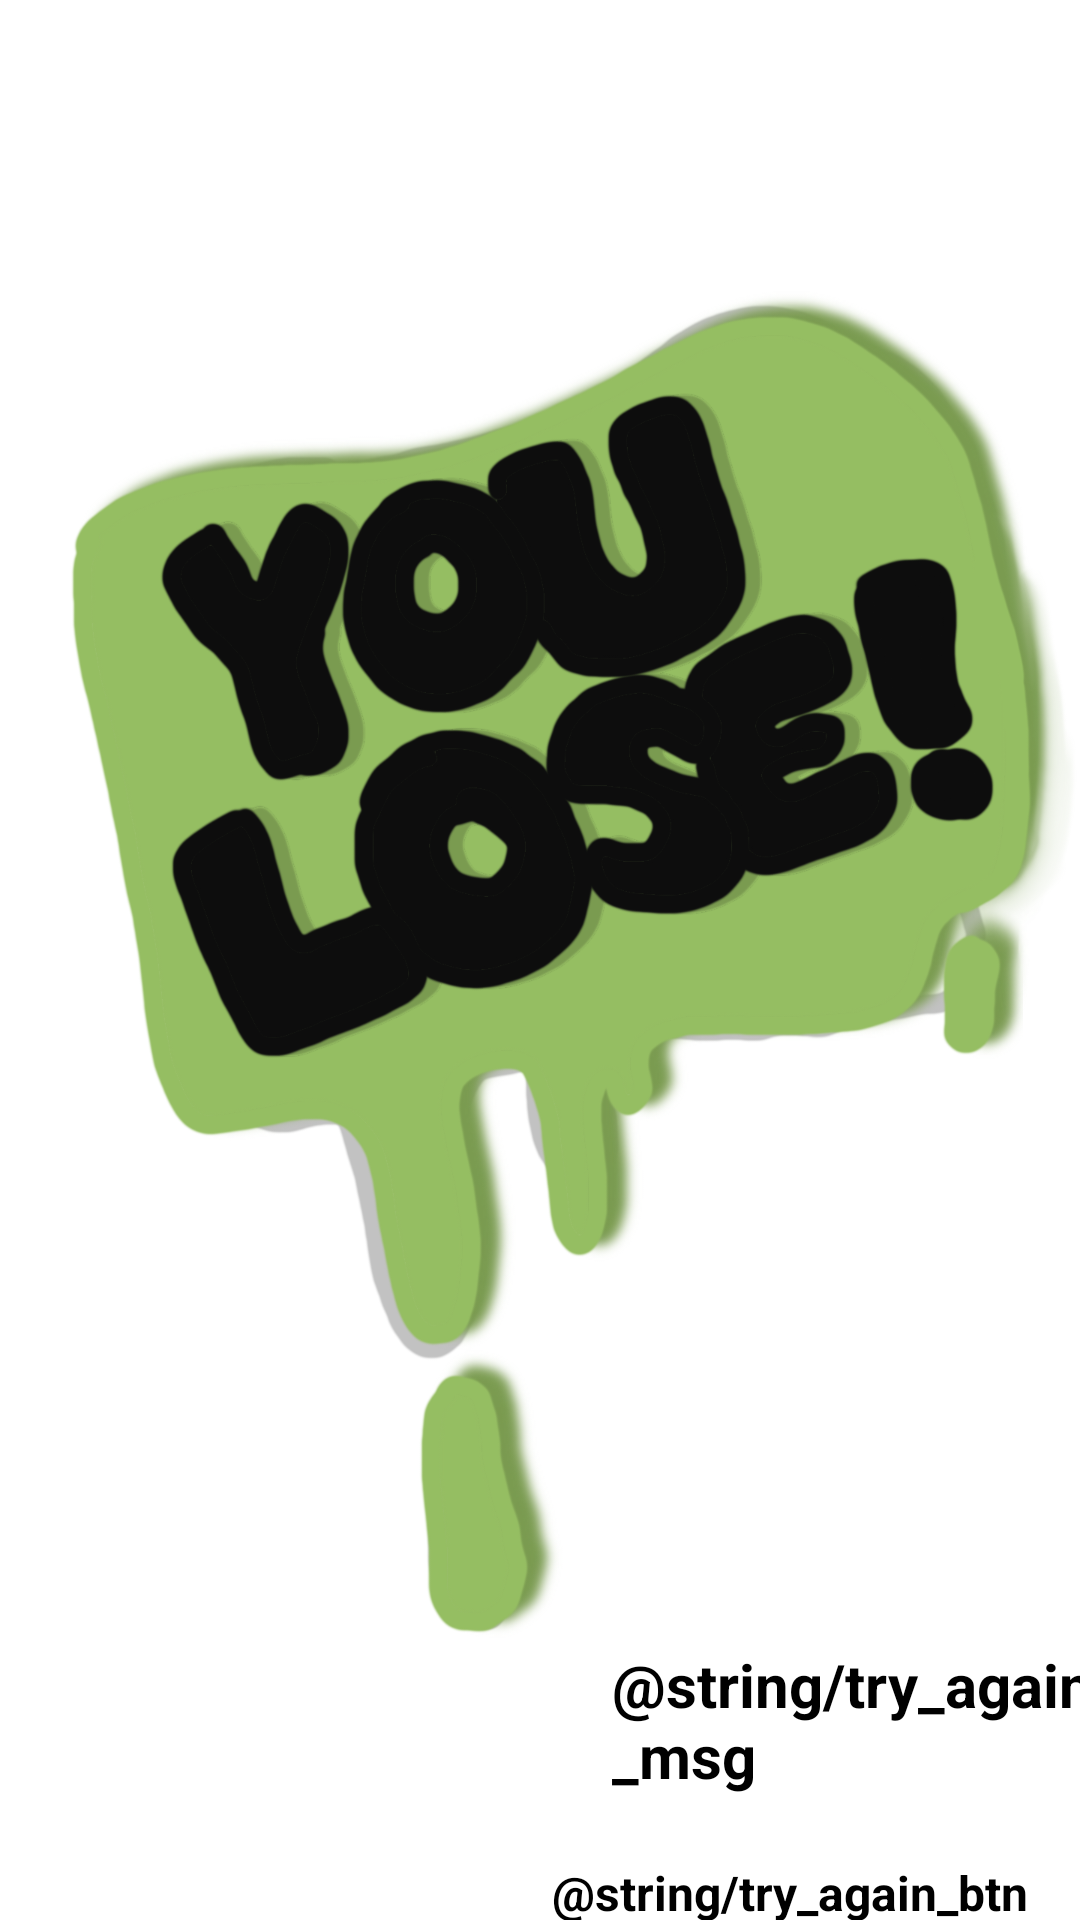

This screen was rendered from an Android layout file. Write that file and the resources it references.
<!-- AndroidManifest.xml: application theme Theme.Modulo5 -->
<!-- res/layout/fragment_try_again.xml -->
<?xml version="1.0" encoding="utf-8"?>
<androidx.constraintlayout.widget.ConstraintLayout xmlns:android="http://schemas.android.com/apk/res/android"
    xmlns:app="http://schemas.android.com/apk/res-auto"
    xmlns:tools="http://schemas.android.com/tools"
    android:id="@+id/frameLayout3"
    android:layout_width="match_parent"
    android:layout_height="match_parent"
    android:background="@drawable/img_youlose"
    tools:context=".TryAgainFragment">

    <TextView
        android:id="@+id/textView2"
        android:layout_width="188dp"
        android:layout_height="56dp"
        android:layout_marginStart="204dp"
        android:layout_marginTop="548dp"
        android:text="@string/try_again_msg"
        android:textSize="20sp"
        android:textStyle="bold"
        app:layout_constraintStart_toStartOf="parent"
        app:layout_constraintTop_toTopOf="parent" />

    <Button
        android:id="@+id/button3"
        android:layout_width="206dp"
        android:layout_height="64dp"
        android:layout_marginStart="184dp"
        android:layout_marginTop="16dp"
        android:backgroundTint="@color/roscuro"
        android:text="@string/try_again_btn"
        android:textSize="16sp"
        android:textStyle="bold"
        app:layout_constraintStart_toStartOf="parent"
        app:layout_constraintTop_toBottomOf="@+id/textView2" />

</androidx.constraintlayout.widget.ConstraintLayout>
<!-- resources referenced by this layout -->
<resources>
  <color name="roscuro">#F26B5E</color>
  <!-- drawable img_youlose: png bitmap (drawable, 633599 bytes) -->
</resources>
